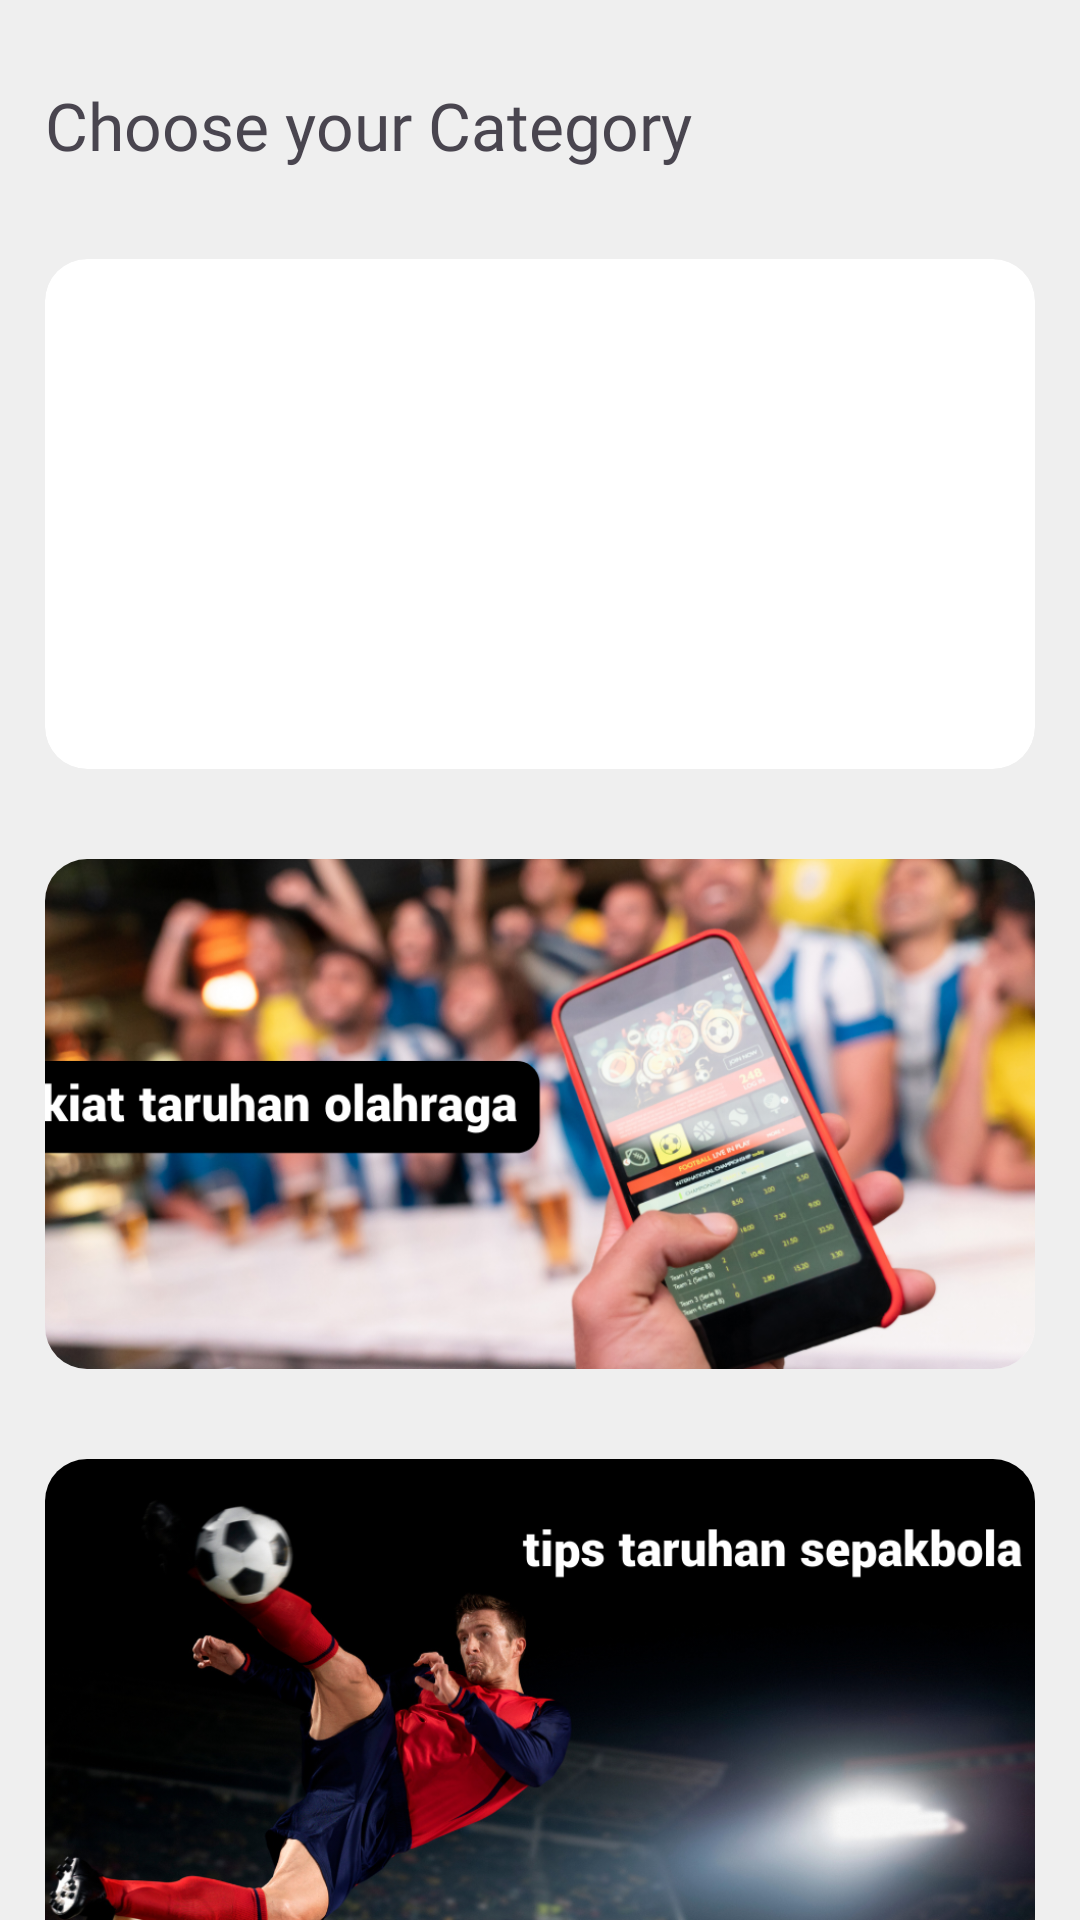

Layout XML and referenced resources for this Android screen:
<!-- AndroidManifest.xml: application theme Theme.Sports -->
<!-- res/layout/activity_content_screen.xml -->
<?xml version="1.0" encoding="utf-8"?>
<LinearLayout xmlns:android="http://schemas.android.com/apk/res/android"
    xmlns:app="http://schemas.android.com/apk/res-auto"
    xmlns:tools="http://schemas.android.com/tools"
    android:layout_width="match_parent"
    android:layout_height="match_parent"
    android:orientation="vertical"
    android:background="@color/gray"
    tools:context=".ContentScreenActivity">

    <TextView
        android:layout_width="wrap_content"
        android:layout_height="wrap_content"
        android:text="Choose your Category"
        android:fontFamily="@font/abeezee"
        android:padding="15sp"
        android:layout_marginTop="12sp"
        android:textSize="22sp"/>

    <androidx.core.widget.NestedScrollView
        android:layout_width="match_parent"
        android:layout_height="match_parent"
        android:fillViewport="true">

        <LinearLayout
            android:layout_width="match_parent"
            android:layout_height="match_parent"
            android:orientation="vertical">

            <com.google.android.material.card.MaterialCardView
                android:id="@+id/sports_betting"
                android:layout_width="match_parent"
                android:layout_height="wrap_content"
                app:cardCornerRadius="14sp"
                android:layout_margin="15sp"
                app:strokeWidth="0sp"
                app:cardBackgroundColor="@color/white">

                <RelativeLayout
                    android:layout_width="match_parent"
                    android:layout_height="170sp">

                    <ImageView
                        android:id="@+id/sb_image"
                        android:layout_width="match_parent"
                        android:layout_height="wrap_content"
                        android:src="@drawable/sport_betting_indo"
                       android:scaleType="centerCrop" />


                </RelativeLayout>

            </com.google.android.material.card.MaterialCardView>

            <com.google.android.material.card.MaterialCardView
                android:id="@+id/sports_tips"
                android:layout_width="match_parent"
                android:layout_height="wrap_content"
                app:cardCornerRadius="14sp"
                android:layout_margin="15sp"
                app:strokeWidth="0sp"
                app:cardBackgroundColor="@color/white">

                <RelativeLayout
                    android:layout_width="match_parent"
                    android:layout_height="170sp">

                    <ImageView
                        android:id="@+id/st_image"
                        android:layout_width="match_parent"
                        android:layout_height="wrap_content"
                        android:src="@drawable/sport_tips_indo"
                       android:scaleType="centerCrop" />

                </RelativeLayout>

            </com.google.android.material.card.MaterialCardView>

            <com.google.android.material.card.MaterialCardView
                android:id="@+id/football_betting"
                android:layout_width="match_parent"
                android:layout_height="wrap_content"
                app:cardCornerRadius="14sp"
                android:layout_margin="15sp"
                app:strokeWidth="0sp"
                app:cardBackgroundColor="@color/white">

                <RelativeLayout
                    android:layout_width="match_parent"
                    android:layout_height="170sp">

                    <ImageView
                        android:id="@+id/fb_image"
                        android:layout_width="match_parent"
                        android:layout_height="wrap_content"
                        android:src="@drawable/football_betting_indo"
                       android:scaleType="centerCrop" />

                </RelativeLayout>

            </com.google.android.material.card.MaterialCardView>

            <com.google.android.material.card.MaterialCardView
                android:id="@+id/europe_asia"
                android:layout_width="match_parent"
                android:layout_height="wrap_content"
                app:cardCornerRadius="14sp"
                android:layout_margin="15sp"
                app:strokeWidth="0sp"
                app:cardBackgroundColor="@color/white">

                <RelativeLayout
                    android:layout_width="match_parent"
                    android:layout_height="170sp">

                    <ImageView
                        android:id="@+id/ea_image"
                        android:layout_width="match_parent"
                        android:layout_height="wrap_content"
                        android:src="@drawable/europe_and_asia_indo"
                       android:scaleType="centerCrop" />

                </RelativeLayout>

            </com.google.android.material.card.MaterialCardView>

        </LinearLayout>

    </androidx.core.widget.NestedScrollView>

</LinearLayout>
<!-- resources referenced by this layout -->
<resources>
  <color name="gray">#EFEFEF</color>
  <color name="white">#FFFFFFFF</color>
  <!-- drawable europe_and_asia_indo: png bitmap (drawable, 1011822 bytes) -->
  <!-- drawable football_betting_indo: png bitmap (drawable, 452591 bytes) -->
  <!-- drawable sport_tips_indo: png bitmap (drawable, 617383 bytes) -->
  <style name="Theme.Sports" parent="Base.Theme.Sports" />
  <style name="Base.Theme.Sports" parent="Theme.Material3.Light.NoActionBar">
          
          <item name="colorPrimary">@color/orange</item>
          <item name="colorPrimaryVariant">@color/orange</item>
          <item name="colorOnPrimary">@color/white</item>
          
          <item name="colorSecondary">@color/orange</item>
          <item name="colorSecondaryVariant">@color/orange</item>
          <item name="colorOnSecondary">@color/white</item>
          
          <item name="android:statusBarColor">@color/orange</item>
      </style>
  <color name="orange">#E06B2E</color>
</resources>
